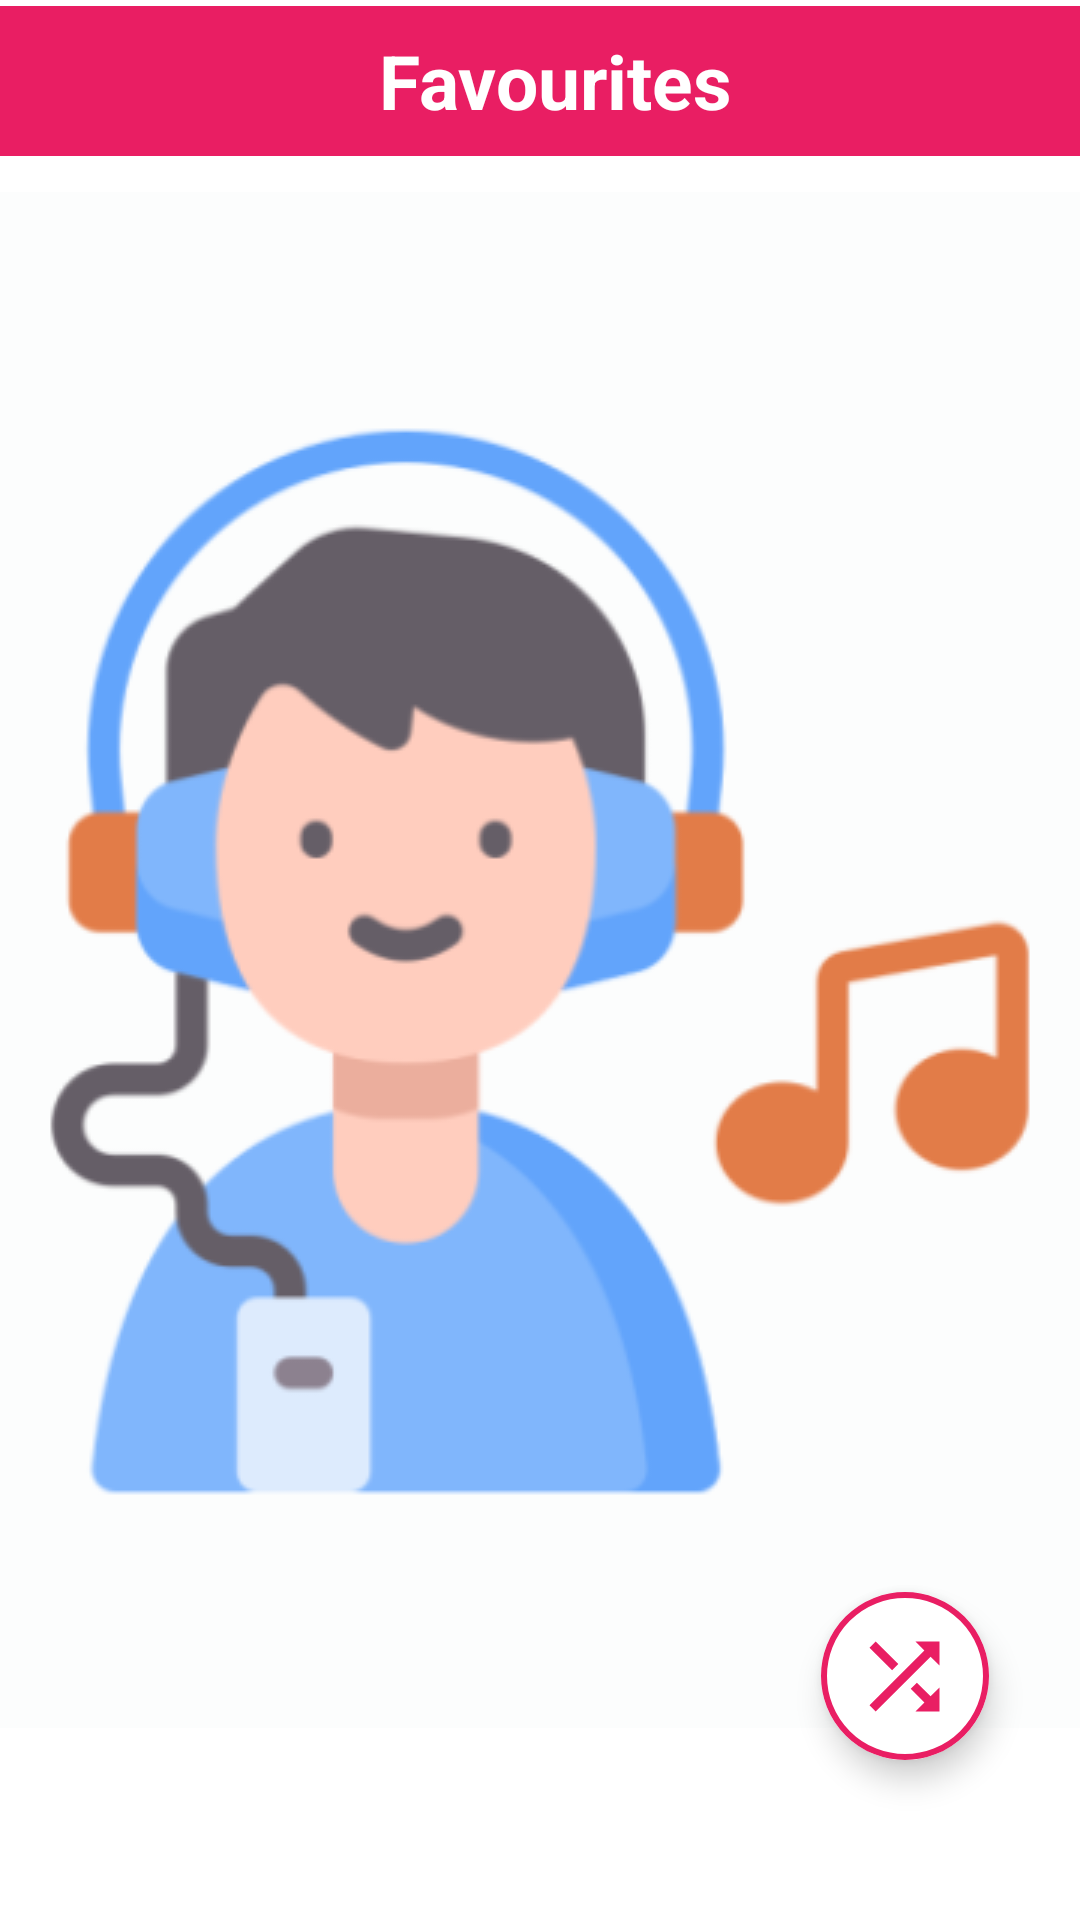

Write the Android layout XML for this screen, with the resource values it uses.
<!-- AndroidManifest.xml: application theme splash_screen -->
<!-- res/layout/activity_favourite.xml -->
<?xml version="1.0" encoding="utf-8"?>
<androidx.constraintlayout.widget.ConstraintLayout xmlns:android="http://schemas.android.com/apk/res/android"
    xmlns:app="http://schemas.android.com/apk/res-auto"
    xmlns:tools="http://schemas.android.com/tools"
    android:layout_width="match_parent"
    android:layout_height="match_parent"
    android:layout_marginTop="2dp"
    tools:context=".FavouriteActivity">

    <LinearLayout
        android:id="@+id/linearLayout"
        android:layout_width="match_parent"
        android:layout_height="wrap_content"
        android:background="@color/cool_pink"
        android:orientation="horizontal"
        android:layout_marginTop="2dp"
        app:layout_constraintEnd_toEndOf="parent"
        app:layout_constraintHorizontal_bias="0.0"
        app:layout_constraintStart_toStartOf="parent"
        app:layout_constraintTop_toTopOf="parent">
        <ImageButton
            android:layout_width="wrap_content"
            android:layout_height="50dp"
            android:backgroundTint="@android:color/transparent"
            android:contentDescription="@string/back_btn"
            android:src="@drawable/back_btn"
            app:layout_constraintBottom_toBottomOf="parent"
            app:layout_constraintEnd_toEndOf="parent"
            app:layout_constraintHorizontal_bias="0.303"
            app:layout_constraintStart_toStartOf="parent"
            app:layout_constraintTop_toBottomOf="@+id/linearLayout"
            app:layout_constraintVertical_bias="0.53"
            android:padding="5dp"
            app:tint="@color/white" />

        <TextView
            android:layout_width="match_parent"
            android:layout_height="match_parent"
            android:contentDescription="@string/favourites_btn"
            android:gravity="center"
            android:text="@string/favourites_btn"
            android:textColor="@color/white"
            android:textSize="25sp"
            android:textStyle="bold" />


    </LinearLayout>

    <com.google.android.material.floatingactionbutton.ExtendedFloatingActionButton
        android:layout_width="wrap_content"
        android:layout_height="wrap_content"
        android:backgroundTint="@color/white"
        app:icon="@drawable/shuffle_icon"
        app:strokeWidth="2dp"
        app:strokeColor="@color/cool_pink"
        app:iconSize="35dp"
        app:iconTint="@color/cool_pink"
        app:layout_constraintBottom_toBottomOf="parent"
        app:layout_constraintEnd_toEndOf="parent"
        app:layout_constraintHorizontal_bias="0.9"
        app:layout_constraintStart_toStartOf="parent"
        app:layout_constraintTop_toBottomOf="@+id/linearLayout"
        app:layout_constraintVertical_bias="0.9" />



</androidx.constraintlayout.widget.ConstraintLayout>
<!-- resources referenced by this layout -->
<resources>
  <color name="cool_pink">#E91E63</color>
  <color name="white">#FFFFFFFF</color>
  <!-- drawable shuffle_icon (drawable) -->
  <vector xmlns:android="http://schemas.android.com/apk/res/android"
      android:width="24dp"
      android:height="24dp"
      android:viewportWidth="24"
      android:viewportHeight="24"
     >
    <path
        android:fillColor="@android:color/holo_red_dark"
  
        android:pathData="M10.59,9.17L5.41,4 4,5.41l5.17,5.17 1.42,-1.41zM14.5,4l2.04,2.04L4,18.59 5.41,20 17.96,7.46 20,9.5L20,4h-5.5zM14.83,13.41l-1.41,1.41 3.13,3.13L14.5,20L20,20v-5.5l-2.04,2.04 -3.13,-3.13z"/>
  </vector>
  <string name="back_btn">Back</string>
  <string name="favourites_btn">Favourites</string>
  <style name="splash_screen" parent="Theme.MaterialComponents.Light.NoActionBar">
          <item name="android:windowBackground">@drawable/splash_screen</item>
      </style>
  
      //Theme for Activities
  <!-- drawable splash_screen (drawable) -->
  <?xml version="1.0" encoding="utf-8"?>
  <layer-list xmlns:android="http://schemas.android.com/apk/res/android">
  
      <item android:drawable="@color/white"/>
      <item android:drawable="@drawable/musicplayericon_screenplaystore" android:gravity="center"/>
  </layer-list>
  <!-- drawable musicplayericon_screenplaystore: png bitmap (drawable, 33566 bytes) -->
</resources>
